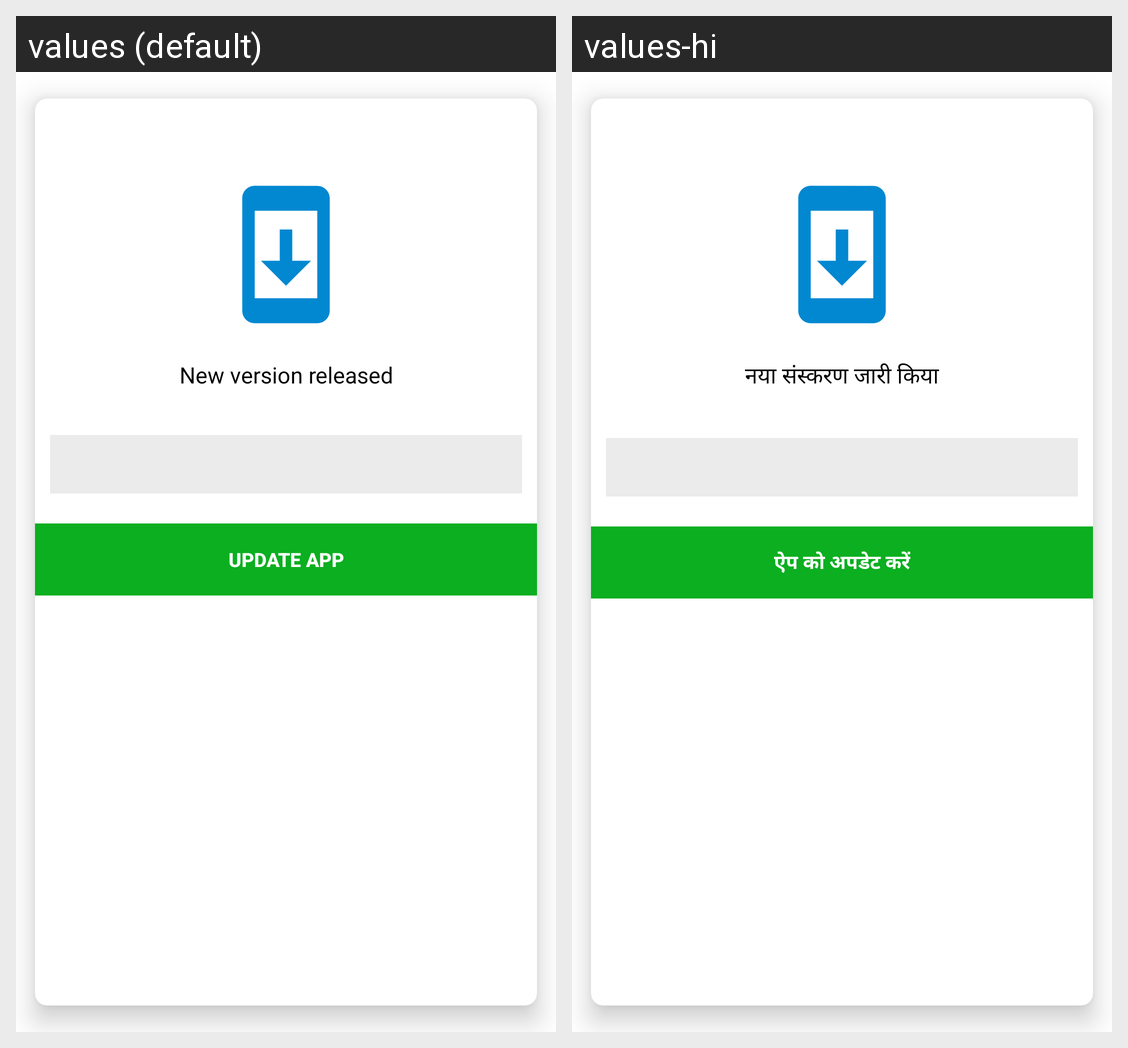

Strings drawn on this Android screen and how each of the app's shown locales translates them:
Android screen res/layout/alertdialog_new_release.xml rendered under 2 locales, left to right: values (default), values-hi. Device: Nexus 5 (rendered at 1080×1920; each locale shown at half size, 540×960, under a caption strip naming it); theme AppTheme.
Strings drawn on this screen, with the default value and each locale's value (text and hints the layout hard-codes, and strings that could not be matched under every locale, appear in the picture but are not listed):

new_version_released
  values: New version released
  values-hi: नया संस्करण जारी किया

update_app
  values: Update App
  values-hi: ऐप को अपडेट करें
